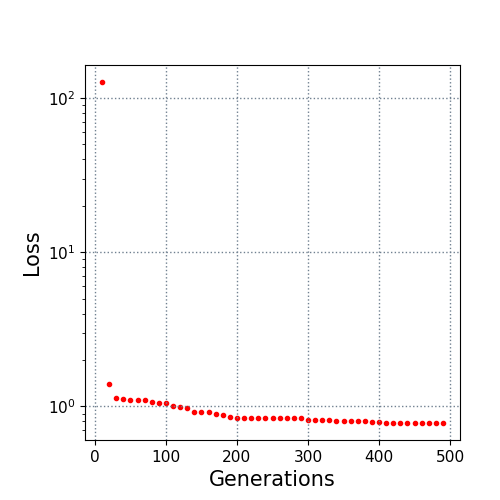

The file beside this chart, header and first rows:
10.0, 126.994985
20.0, 1.397
30.0, 1.129
40.0, 1.118
50.0, 1.103
60.0, 1.103
70.0, 1.097
80.0, 1.066
90.0, 1.052
100.0, 1.052
110.0, 1.002
120.0, 0.9875
130.0, 0.9764
140.0, 0.9203
150.0, 0.9203
160.0, 0.9158
170.0, 0.8949
180.0, 0.8787
190.0, 0.8496
200.0, 0.8442
210.0, 0.8433
220.0, 0.8433
230.0, 0.8433
240.0, 0.8433
250.0, 0.8433
260.0, 0.8359
270.0, 0.8359
280.0, 0.8359
290.0, 0.8358
300.0, 0.8211
310.0, 0.8211
320.0, 0.8145
330.0, 0.8145
340.0, 0.807
350.0, 0.807
360.0, 0.807
370.0, 0.807
380.0, 0.8017
390.0, 0.7971
400.0, 0.7971
410.0, 0.7867
420.0, 0.7867
430.0, 0.7861
440.0, 0.7843
450.0, 0.7843
460.0, 0.7843
470.0, 0.7843
480.0, 0.782
490.0, 0.782
